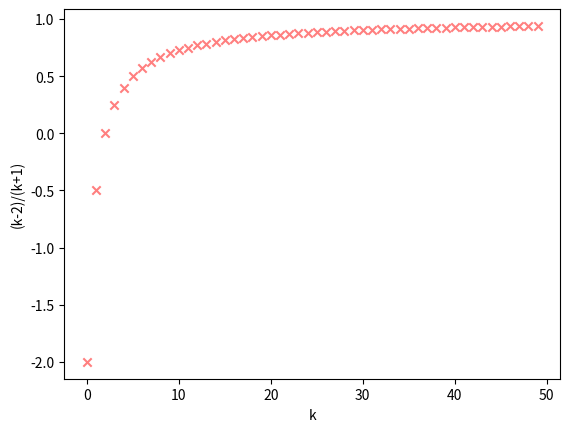

Python code for this plot:
import numpy as np
import matplotlib.pyplot as plt

x = np.arange(50)
y = [(k - 2) / (k + 1) for k in x]
plt.scatter(x, y, color="red", marker="x", alpha=0.5)

ax = plt.subplot(111)
ax.set_xlabel('k')
ax.set_ylabel('(k-2)/(k+1)')
plt.show()
